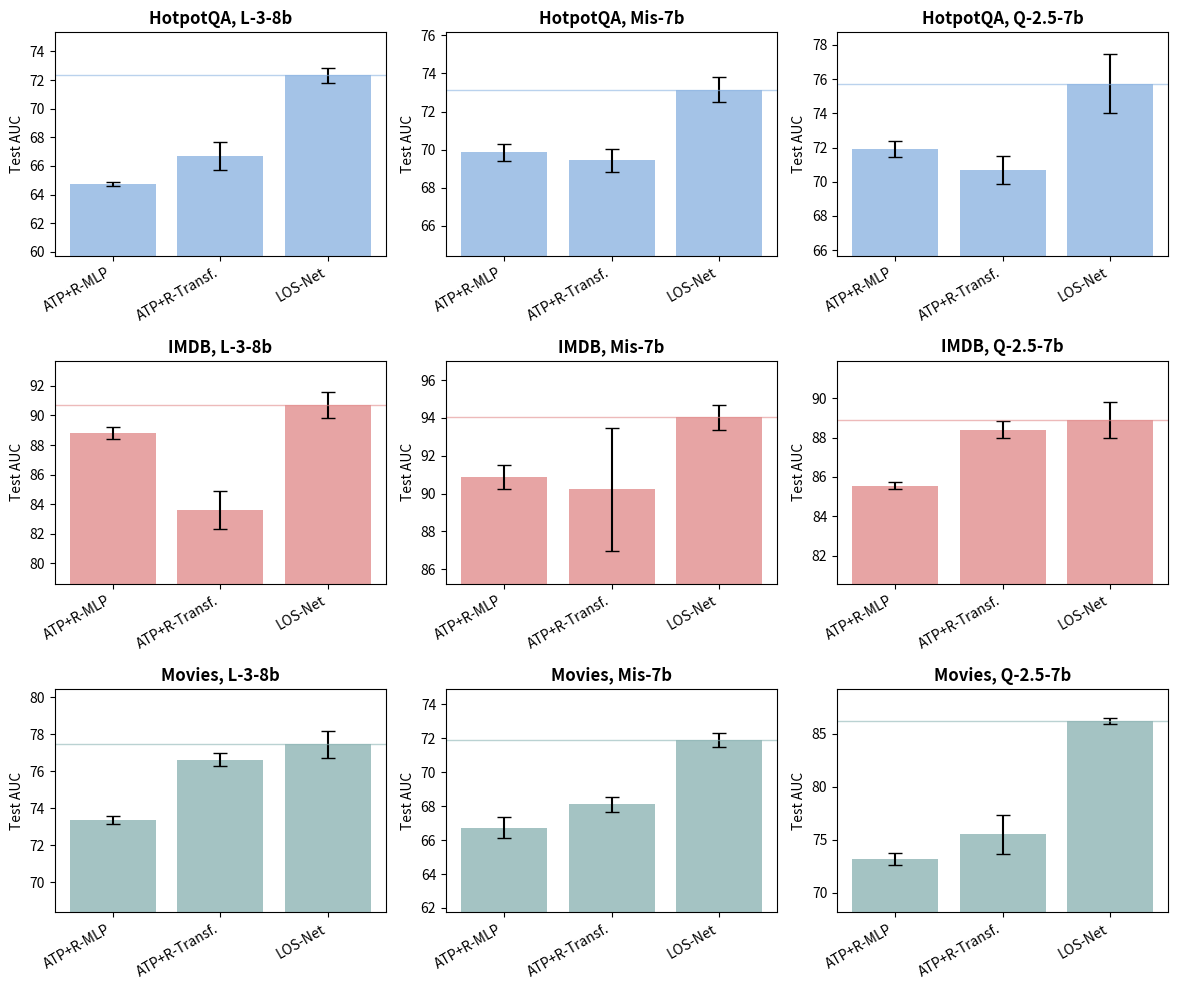

Generate this figure with matplotlib:
import matplotlib.pyplot as plt
import numpy as np

data = {
    'HotpotQA': {
        'L-3-8b': [(64.73, 0.13), (66.69, 0.97), (72.33, 0.52)],
        'Mis-7b': [(69.86, 0.45), (69.44, 0.59), (73.16, 0.68)],
        'Q-2.5-7b': [(71.91, 0.47), (70.68, 0.83), (75.73, 1.74)]
    },
    'IMDB': {
        'L-3-8b': [(88.83, 0.42), (83.59, 1.30), (90.71, 0.89)],
        'Mis-7b': [(90.88, 0.61), (90.22, 3.24), (94.03, 0.64)],
        'Q-2.5-7b': [(85.55, 0.18), (88.40, 0.44), (88.92, 0.92)]
    },
    'Movies': {
        'L-3-8b': [(73.36, 0.23), (76.62, 0.36), (77.45, 0.73)],
        'Mis-7b': [(66.74, 0.63), (68.10, 0.43), (71.91, 0.43)],
        'Q-2.5-7b': [(73.14, 0.56), (75.53, 1.84), (86.23, 0.29)]
    }
}

models = ['ATP+R-MLP', 'ATP+R-Transf.', 'LOS-Net']
datasets = ['HotpotQA', 'IMDB', 'Movies']
llms = ['L-3-8b', 'Mis-7b', 'Q-2.5-7b']
colors = ['#8db4e2', '#e28d8d', '#8db4b4']

fig, axes = plt.subplots(3, 3, figsize=(12, 10))
plt.subplots_adjust(hspace=0.4, wspace=0.3)

for d_idx, ds in enumerate(datasets):
    for l_idx, llm in enumerate(llms):
        ax = axes[d_idx, l_idx]
        vals = data[ds][llm]
        means = [v[0] for v in vals]
        stds = [v[1] for v in vals]
        
        ax.bar(models, means, yerr=stds, color=colors[d_idx], capsize=5, alpha=0.8)
        ax.axhline(y=means[2], color=colors[d_idx], linestyle='-', linewidth=1, alpha=0.6)
        
        ax.set_title(f"{ds}, {llm}", fontweight='bold')
        ax.set_ylabel("Test AUC")
        
        ax.set_xticks(range(len(models)))
        ax.set_xticklabels(models, rotation=30, ha='right')
        
        ax.set_ylim(min(means) - 5, max(means) + 3)

plt.tight_layout()
plt.savefig("figure6.png", dpi=300)
